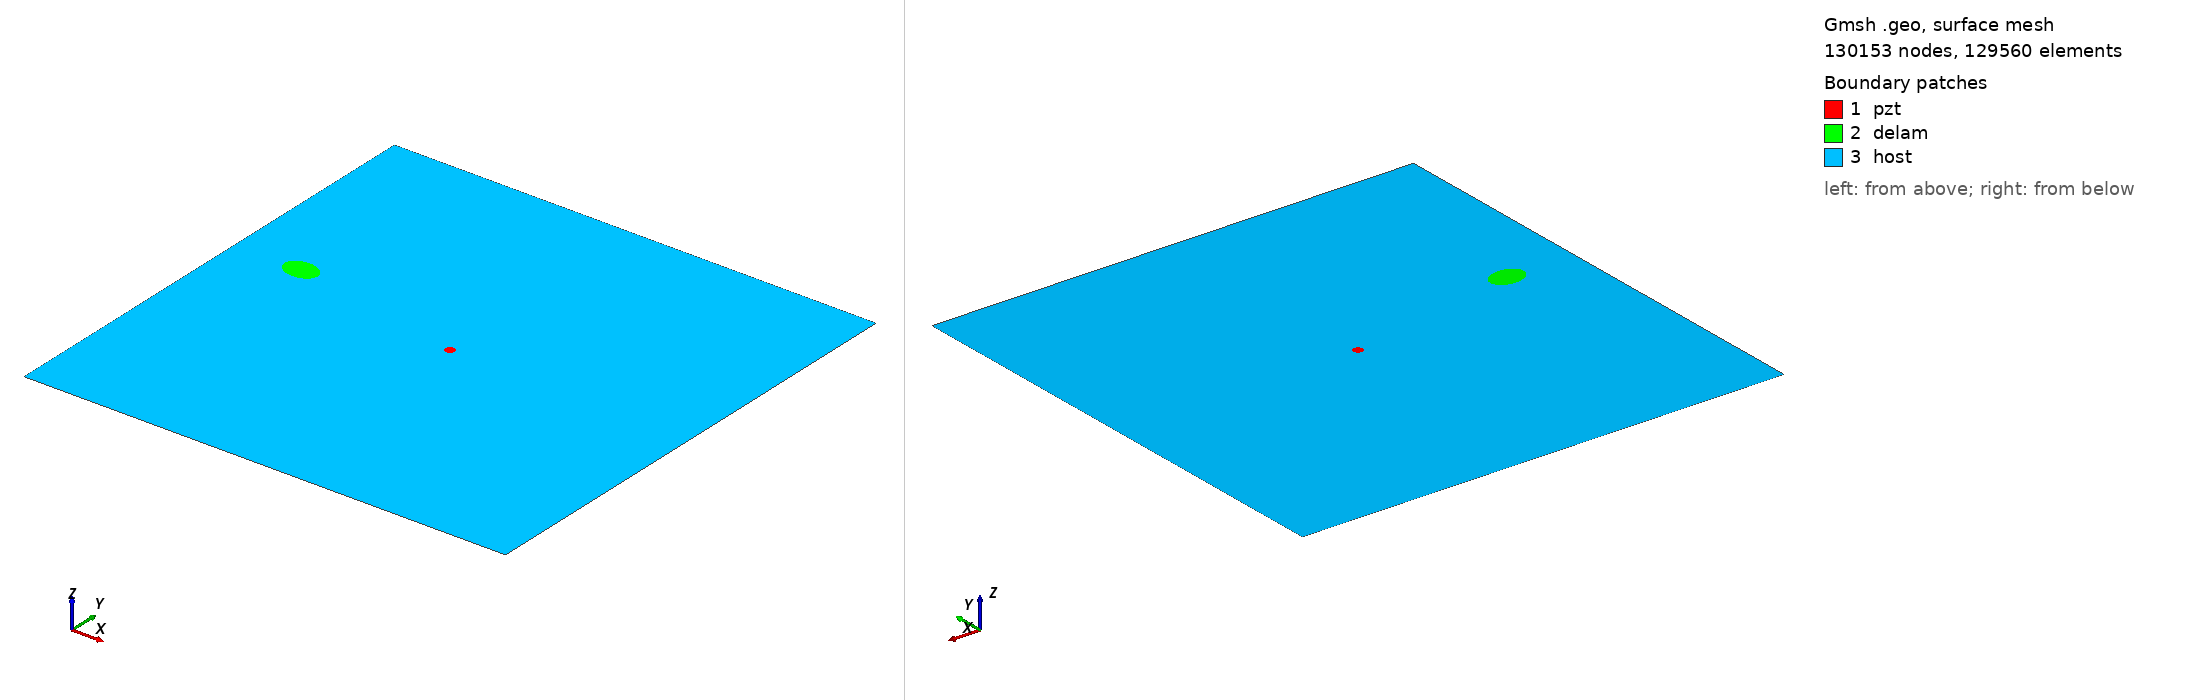

Gmsh geometry script, surface-meshed: 130153 nodes, 129560 surface elements. Boundary patches (legend numbers): 1 pzt, 2 delam, 3 host. Left view from above one corner, right view from below the opposite corner. Legend entries are the model's physical surfaces. The drawing asked Gmsh for element sizes between 1% and 20% of the model's largest extent; the script's own settings can give other sizes.

=== m2_rand_single_delam_358.geo (drawn) ===
SetFactory("OpenCASCADE");
L=0.500000; 
W=0.500000; 
a=0.017962; 
b=0.012964; 
x=0.069084; 
y=0.284146; 
alpha=0.975958 *Pi; 
r=0.005000; 
xpzt=0.250000; 
ypzt=0.250000; 
//+
Point(1) = {0, 0, 0, 1.0};
//+
Point(2) = {L, 0, 0, 1.0};
//+
Point(3) = {L, W, 0, 1.0};
//+
Point(4) = {0, W, 0, 1.0};
//+
Line(1) = {1, 2};
//+
Line(2) = {2, 3};
//+
Line(3) = {3, 4};
//+
Line(4) = {4, 1};
//+
Circle(5) = {xpzt, ypzt, -0, r, 0, 2*Pi};
//+
Ellipse(6) = {x, y, -0, a, b, 0, 2*Pi};
//+
Rotate {{0, 0, 1}, {x, y, 0}, alpha} {
  Curve{6}; 
}
//+
Curve Loop(1) = {4, 1, 2, 3};
//+
Curve Loop(2) = {6};
//+
Curve Loop(3) = {5};
//+
Curve Loop(4) = {6};
//+
Curve Loop(5) = {5};
//+
Plane Surface(1) = {5};
//+
Plane Surface(2) = {4};
//+
Plane Surface(3) = {1, 2, 3};
//+
Point(9) = {xpzt, ypzt, 0, 1.0};
//+
Point{9} In Surface {1};// mesh node at centre of pzt
//+
Physical Surface("pzt") = {1};
//+
Physical Surface("delam") = {2};
//+
Physical Surface("host") = {3};

Mesh.Algorithm = 6; // Frontal
Mesh.CharacteristicLengthFactor = 0.034000;
Mesh.CharacteristicLengthMin = 0.001000;
Mesh.CharacteristicLengthMax = 0.200000;
Mesh.RecombineAll = 1; // Apply recombination algorithm
Mesh.SubdivisionAlgorithm = 1; // 1: all quadrangles
Mesh.Smoothing = 1;
